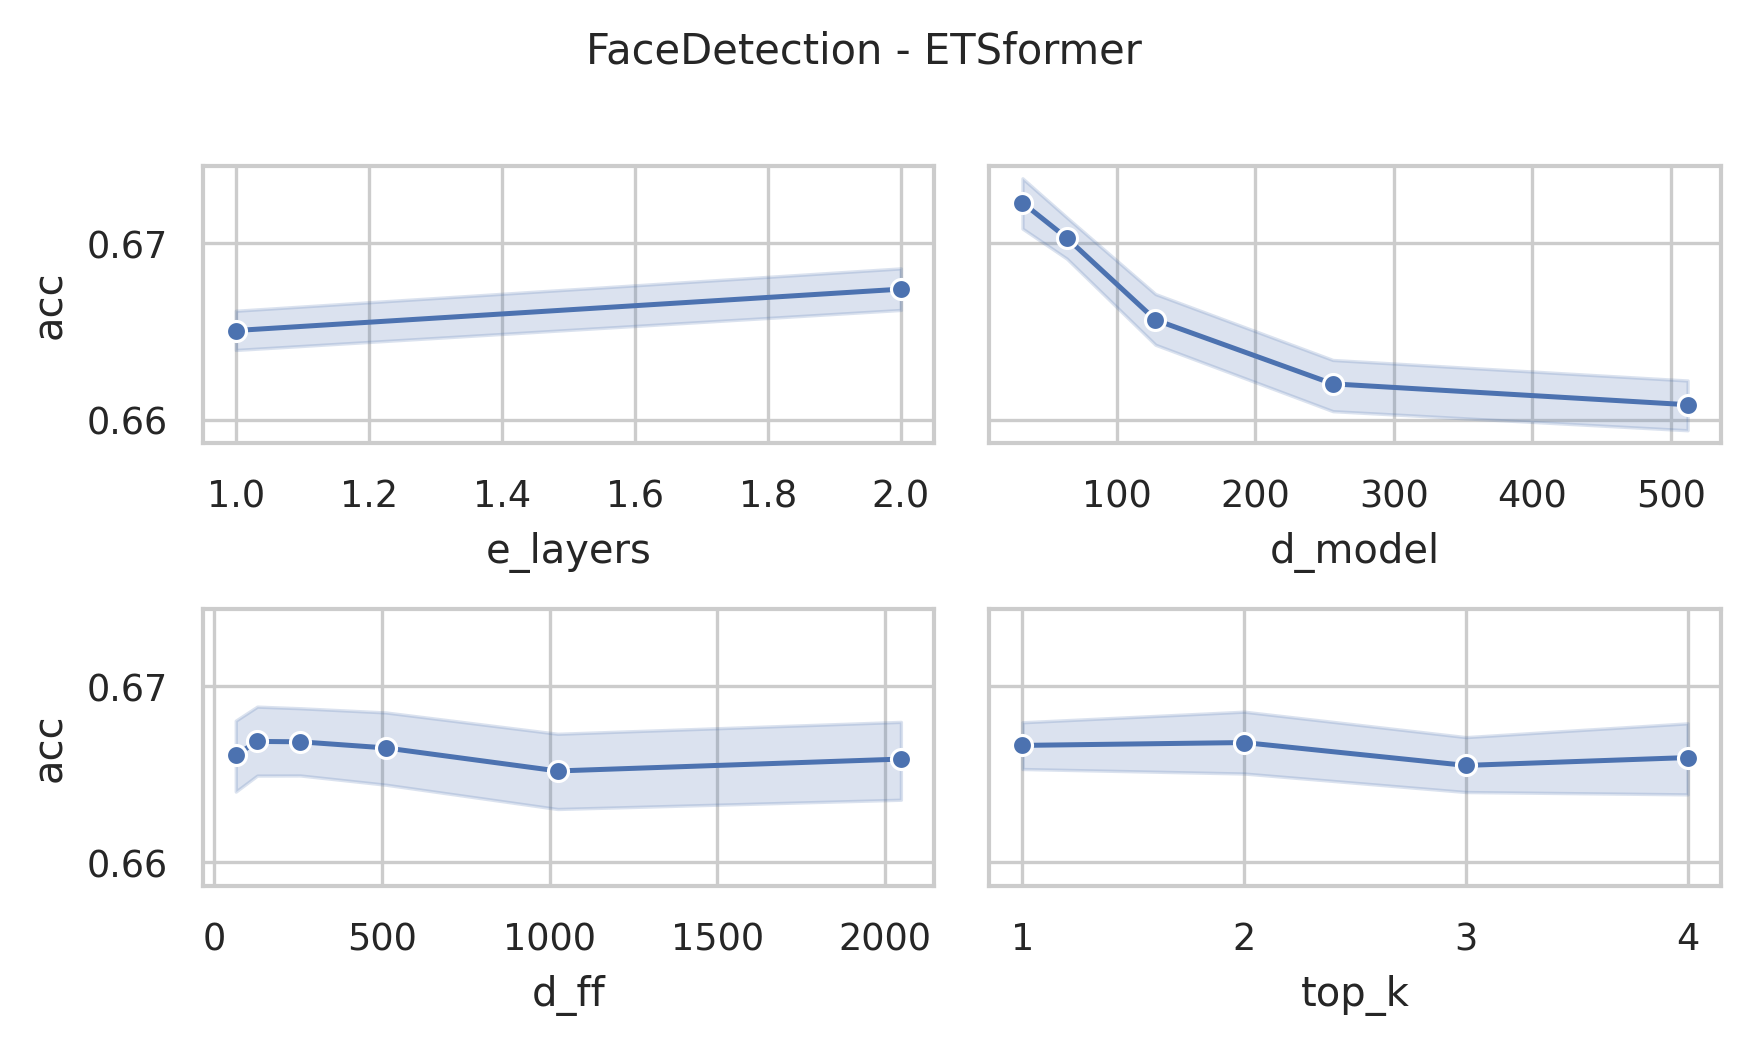

Values plotted in this chart, from the file beside it:
data_name, model, seq_len, d_model, n_heads, e_layers, d_layers, d_ff, top_k, acc, model_params, model_size (MB)
FaceDetection, ETSformer, 62, 512, 8, 2, 2, 2048, 4, 0.6623, 5833890, 32.04
FaceDetection, ETSformer, 62, 512, 8, 2, 2, 2048, 3, 0.6649, 5833890, 32.04
FaceDetection, ETSformer, 62, 512, 8, 2, 2, 2048, 2, 0.6592, 5833890, 32.04
FaceDetection, ETSformer, 62, 512, 8, 2, 2, 2048, 1, 0.6635, 5833890, 32.04
FaceDetection, ETSformer, 62, 512, 8, 2, 2, 1024, 4, 0.67, 3736738, 24.04
FaceDetection, ETSformer, 62, 512, 8, 2, 2, 1024, 3, 0.651, 3736738, 24.04
FaceDetection, ETSformer, 62, 512, 8, 2, 2, 1024, 2, 0.6581, 3736738, 24.04
FaceDetection, ETSformer, 62, 512, 8, 2, 2, 1024, 1, 0.6589, 3736738, 24.04
FaceDetection, ETSformer, 62, 512, 8, 2, 2, 512, 4, 0.6583, 2688162, 20.04
FaceDetection, ETSformer, 62, 512, 8, 2, 2, 512, 3, 0.664, 2688162, 20.04
FaceDetection, ETSformer, 62, 512, 8, 2, 2, 512, 2, 0.6552, 2688162, 20.04
FaceDetection, ETSformer, 62, 512, 8, 2, 2, 512, 1, 0.6558, 2688162, 20.04
FaceDetection, ETSformer, 62, 512, 8, 2, 2, 256, 4, 0.6606, 2163874, 18.04
FaceDetection, ETSformer, 62, 512, 8, 2, 2, 256, 3, 0.6691, 2163874, 18.04
FaceDetection, ETSformer, 62, 512, 8, 2, 2, 256, 2, 0.6609, 2163874, 18.04
FaceDetection, ETSformer, 62, 512, 8, 2, 2, 256, 1, 0.664, 2163874, 18.04
FaceDetection, ETSformer, 62, 512, 8, 2, 2, 128, 4, 0.666, 1901730, 17.04
FaceDetection, ETSformer, 62, 512, 8, 2, 2, 128, 3, 0.6609, 1901730, 17.04
FaceDetection, ETSformer, 62, 512, 8, 2, 2, 128, 2, 0.6569, 1901730, 17.04
FaceDetection, ETSformer, 62, 512, 8, 2, 2, 128, 1, 0.6589, 1901730, 17.04
FaceDetection, ETSformer, 62, 512, 8, 2, 2, 64, 4, 0.6473, 1770658, 16.54
FaceDetection, ETSformer, 62, 512, 8, 2, 2, 64, 3, 0.6589, 1770658, 16.54
FaceDetection, ETSformer, 62, 512, 8, 2, 2, 64, 2, 0.6654, 1770658, 16.54
FaceDetection, ETSformer, 62, 512, 8, 2, 2, 64, 1, 0.6666, 1770658, 16.54
FaceDetection, ETSformer, 62, 256, 8, 2, 2, 2048, 4, 0.6671, 2655394, 15.03
FaceDetection, ETSformer, 62, 256, 8, 2, 2, 2048, 3, 0.6547, 2655394, 15.03
FaceDetection, ETSformer, 62, 256, 8, 2, 2, 2048, 2, 0.6626, 2655394, 15.03
FaceDetection, ETSformer, 62, 256, 8, 2, 2, 2048, 1, 0.668, 2655394, 15.03
FaceDetection, ETSformer, 62, 256, 8, 2, 2, 1024, 4, 0.6598, 1606818, 11.03
FaceDetection, ETSformer, 62, 256, 8, 2, 2, 1024, 3, 0.6575, 1606818, 11.03
FaceDetection, ETSformer, 62, 256, 8, 2, 2, 1024, 2, 0.6603, 1606818, 11.03
FaceDetection, ETSformer, 62, 256, 8, 2, 2, 1024, 1, 0.6697, 1606818, 11.03
FaceDetection, ETSformer, 62, 256, 8, 2, 2, 512, 4, 0.6595, 1082530, 9.03
FaceDetection, ETSformer, 62, 256, 8, 2, 2, 512, 3, 0.6691, 1082530, 9.03
FaceDetection, ETSformer, 62, 256, 8, 2, 2, 512, 2, 0.6615, 1082530, 9.03
FaceDetection, ETSformer, 62, 256, 8, 2, 2, 512, 1, 0.6666, 1082530, 9.03
FaceDetection, ETSformer, 62, 256, 8, 2, 2, 256, 4, 0.6669, 820386, 8.03
FaceDetection, ETSformer, 62, 256, 8, 2, 2, 256, 3, 0.6626, 820386, 8.03
FaceDetection, ETSformer, 62, 256, 8, 2, 2, 256, 2, 0.6646, 820386, 8.03
FaceDetection, ETSformer, 62, 256, 8, 2, 2, 256, 1, 0.6617, 820386, 8.03
FaceDetection, ETSformer, 62, 256, 8, 2, 2, 128, 4, 0.6632, 689314, 7.53
FaceDetection, ETSformer, 62, 256, 8, 2, 2, 128, 3, 0.6612, 689314, 7.53
FaceDetection, ETSformer, 62, 256, 8, 2, 2, 128, 2, 0.6592, 689314, 7.53
FaceDetection, ETSformer, 62, 256, 8, 2, 2, 128, 1, 0.6669, 689314, 7.53
FaceDetection, ETSformer, 62, 256, 8, 2, 2, 64, 4, 0.6646, 623778, 7.28
FaceDetection, ETSformer, 62, 256, 8, 2, 2, 64, 3, 0.6669, 623778, 7.28
FaceDetection, ETSformer, 62, 256, 8, 2, 2, 64, 2, 0.666, 623778, 7.28
FaceDetection, ETSformer, 62, 256, 8, 2, 2, 64, 1, 0.6666, 623778, 7.28
FaceDetection, ETSformer, 62, 128, 8, 2, 2, 2048, 4, 0.6677, 1262754, 7.28
FaceDetection, ETSformer, 62, 128, 8, 2, 2, 2048, 3, 0.6637, 1262754, 7.28
FaceDetection, ETSformer, 62, 128, 8, 2, 2, 2048, 2, 0.6674, 1262754, 7.28
FaceDetection, ETSformer, 62, 128, 8, 2, 2, 2048, 1, 0.6765, 1262754, 7.28
FaceDetection, ETSformer, 62, 128, 8, 2, 2, 1024, 4, 0.6598, 738466, 5.28
FaceDetection, ETSformer, 62, 128, 8, 2, 2, 1024, 3, 0.664, 738466, 5.28
FaceDetection, ETSformer, 62, 128, 8, 2, 2, 1024, 2, 0.6748, 738466, 5.28
FaceDetection, ETSformer, 62, 128, 8, 2, 2, 1024, 1, 0.6657, 738466, 5.28
FaceDetection, ETSformer, 62, 128, 8, 2, 2, 512, 4, 0.6711, 476322, 4.28
FaceDetection, ETSformer, 62, 128, 8, 2, 2, 512, 3, 0.6663, 476322, 4.28
FaceDetection, ETSformer, 62, 128, 8, 2, 2, 512, 2, 0.6737, 476322, 4.28
FaceDetection, ETSformer, 62, 128, 8, 2, 2, 512, 1, 0.664, 476322, 4.28
... 180 more rows
